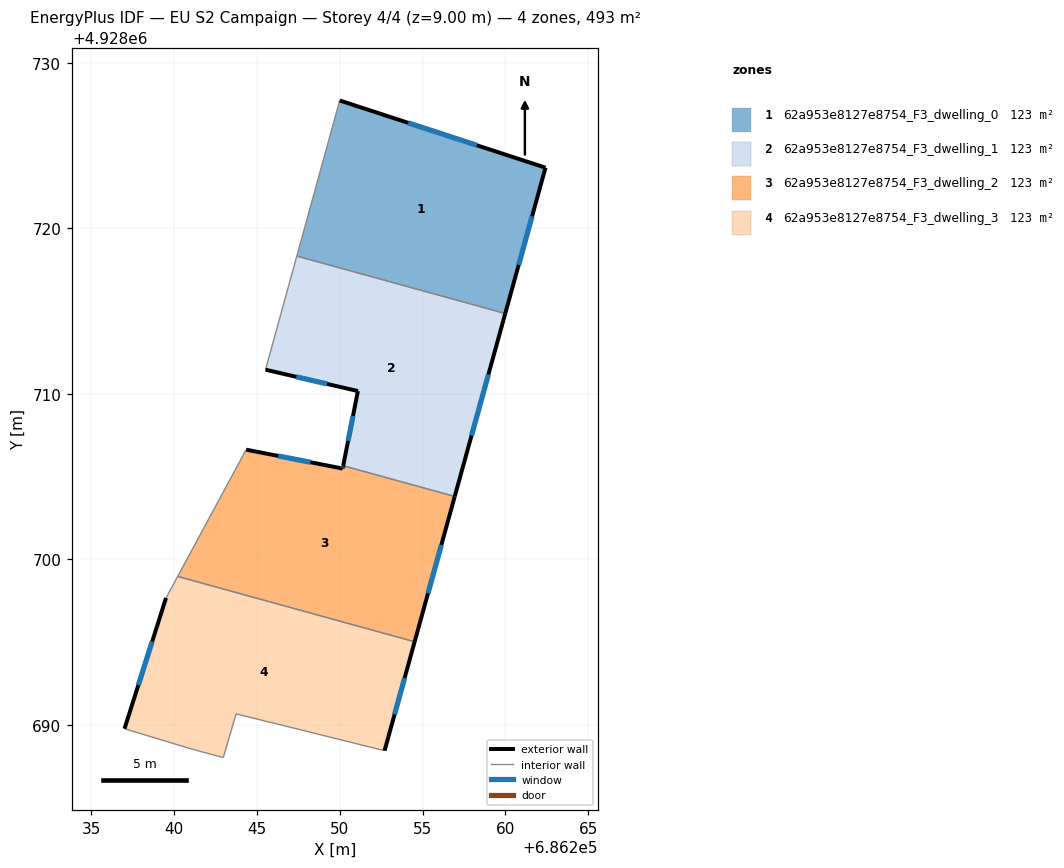
=== STOREY PLAN SPEC (per zone: floor XY polygon, exterior-wall plan segments, windows/doors) ===
zone 1: 62a953e8127e8754_F3_dwelling_0  (123.3 m²)
  floor: (686262.43, 4928723.66) (686260.00, 4928714.85) (686247.41, 4928718.32) (686250.00, 4928727.72)
  exterior wall: (686262.43, 4928723.66) – (686250.00, 4928727.72)  [13.1 m]
    window: (686258.29, 4928725.01) – (686254.14, 4928726.37)  [4.4 m²]
  exterior wall: (686260.00, 4928714.85) – (686262.43, 4928723.66)  [9.1 m]
    window: (686260.81, 4928717.79) – (686261.62, 4928720.73)  [3.0 m²]
  interior walls: 2
zone 2: 62a953e8127e8754_F3_dwelling_1  (123.3 m²)
  floor: (686260.00, 4928714.85) (686256.95, 4928703.80) (686250.21, 4928705.66) (686251.10, 4928710.17) (686245.52, 4928711.46) (686247.41, 4928718.32)
  exterior wall: (686256.95, 4928703.80) – (686260.00, 4928714.85)  [11.5 m]
    window: (686257.96, 4928707.49) – (686258.98, 4928711.17)  [3.8 m²]
  exterior wall: (686251.10, 4928710.17) – (686250.21, 4928705.66)  [4.6 m]
    window: (686250.80, 4928708.67) – (686250.51, 4928707.16)  [1.5 m²]
  exterior wall: (686245.52, 4928711.46) – (686251.10, 4928710.17)  [5.7 m]
    window: (686247.38, 4928711.03) – (686249.24, 4928710.60)  [1.9 m²]
  interior walls: 3
zone 3: 62a953e8127e8754_F3_dwelling_2  (123.3 m²)
  floor: (686256.95, 4928703.80) (686254.52, 4928695.03) (686240.21, 4928698.97) (686244.35, 4928706.63) (686250.18, 4928705.49) (686250.21, 4928705.66)
  exterior wall: (686254.52, 4928695.03) – (686256.95, 4928703.80)  [9.1 m]
    window: (686255.33, 4928697.95) – (686256.14, 4928700.88)  [3.0 m²]
  exterior wall: (686250.18, 4928705.49) – (686244.35, 4928706.63)  [5.9 m]
    window: (686248.23, 4928705.87) – (686246.29, 4928706.25)  [2.0 m²]
  exterior wall: (686250.21, 4928705.66) – (686250.18, 4928705.49)  [0.2 m]
    window: (686250.20, 4928705.60) – (686250.19, 4928705.55)  [0.1 m²]
  interior walls: 3
zone 4: 62a953e8127e8754_F3_dwelling_3  (123.3 m²)
  floor: (686254.52, 4928695.03) (686252.71, 4928688.45) (686243.74, 4928690.68) (686242.97, 4928688.03) (686241.10, 4928688.54) (686237.00, 4928689.78) (686239.51, 4928697.67) (686240.21, 4928698.97)
  exterior wall: (686239.51, 4928697.67) – (686237.00, 4928689.78)  [8.3 m]
    window: (686238.67, 4928695.04) – (686237.84, 4928692.41)  [2.8 m²]
  exterior wall: (686252.71, 4928688.45) – (686254.52, 4928695.03)  [6.8 m]
    window: (686253.31, 4928690.64) – (686253.92, 4928692.84)  [2.3 m²]
  interior walls: 6

=== DERIVED (storey summary) ===
Building: EU S2 Campaign
Storey: 4 of 4  (floor level z = 9.00 m)
Storey gross floor area: 493.2 m²
Zones on this storey: 4
  - 62a953e8127e8754_F3_dwelling_0: floor 123.3 m²; exterior wall 22.2 m (66.6 m²); 2 window(s) 7.4 m²; WWR 11.1%
  - 62a953e8127e8754_F3_dwelling_1: floor 123.3 m²; exterior wall 21.8 m (65.4 m²); 3 window(s) 7.3 m²; WWR 11.1%
  - 62a953e8127e8754_F3_dwelling_2: floor 123.3 m²; exterior wall 15.2 m (45.7 m²); 3 window(s) 5.1 m²; WWR 11.1%
  - 62a953e8127e8754_F3_dwelling_3: floor 123.3 m²; exterior wall 15.1 m (45.3 m²); 2 window(s) 5.0 m²; WWR 11.1%
Zone adjacency (shared interzone walls):
  - 62a953e8127e8754_F3_dwelling_0 ↔ 62a953e8127e8754_F3_dwelling_1
  - 62a953e8127e8754_F3_dwelling_1 ↔ 62a953e8127e8754_F3_dwelling_2
  - 62a953e8127e8754_F3_dwelling_2 ↔ 62a953e8127e8754_F3_dwelling_3